Image classification data set "DatasetBalanced" (DikshaP-2506/CropSecureLeafDiseaseDataset on GitHub). Class labels (5): anthracnose, initial stage, leaf blight, leaf spot, pest damage.

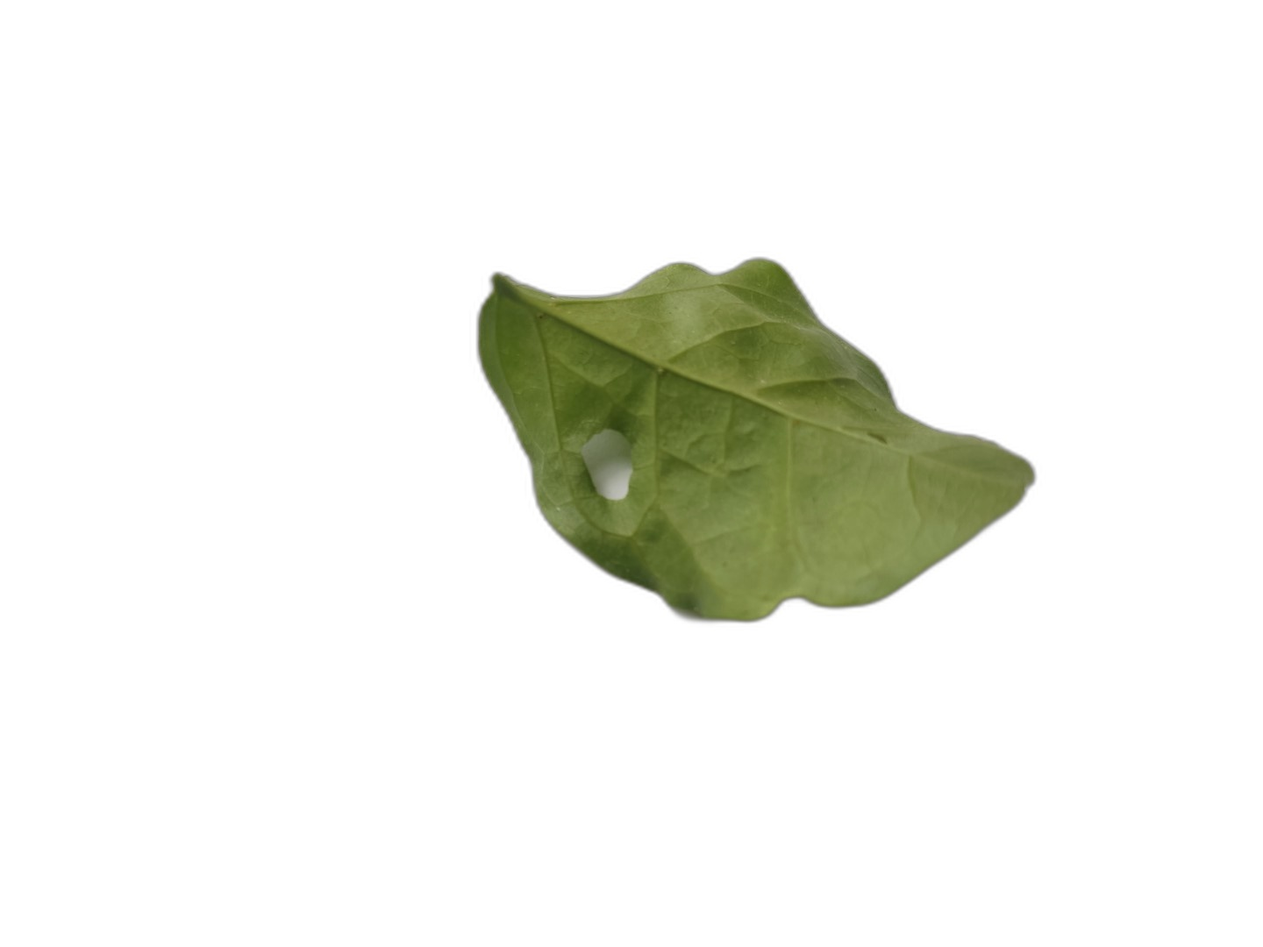
Label: pest damage

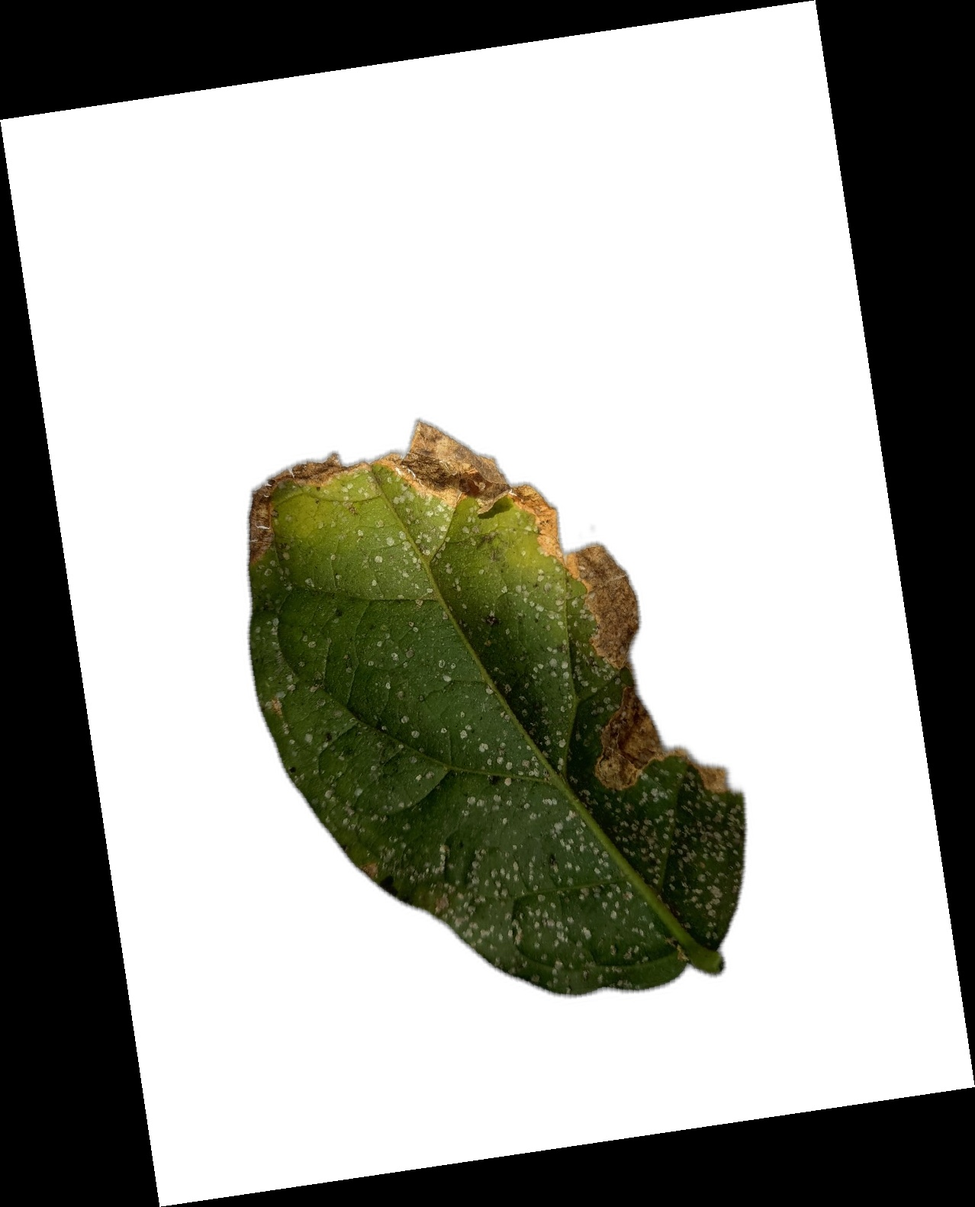
Label: leaf blight

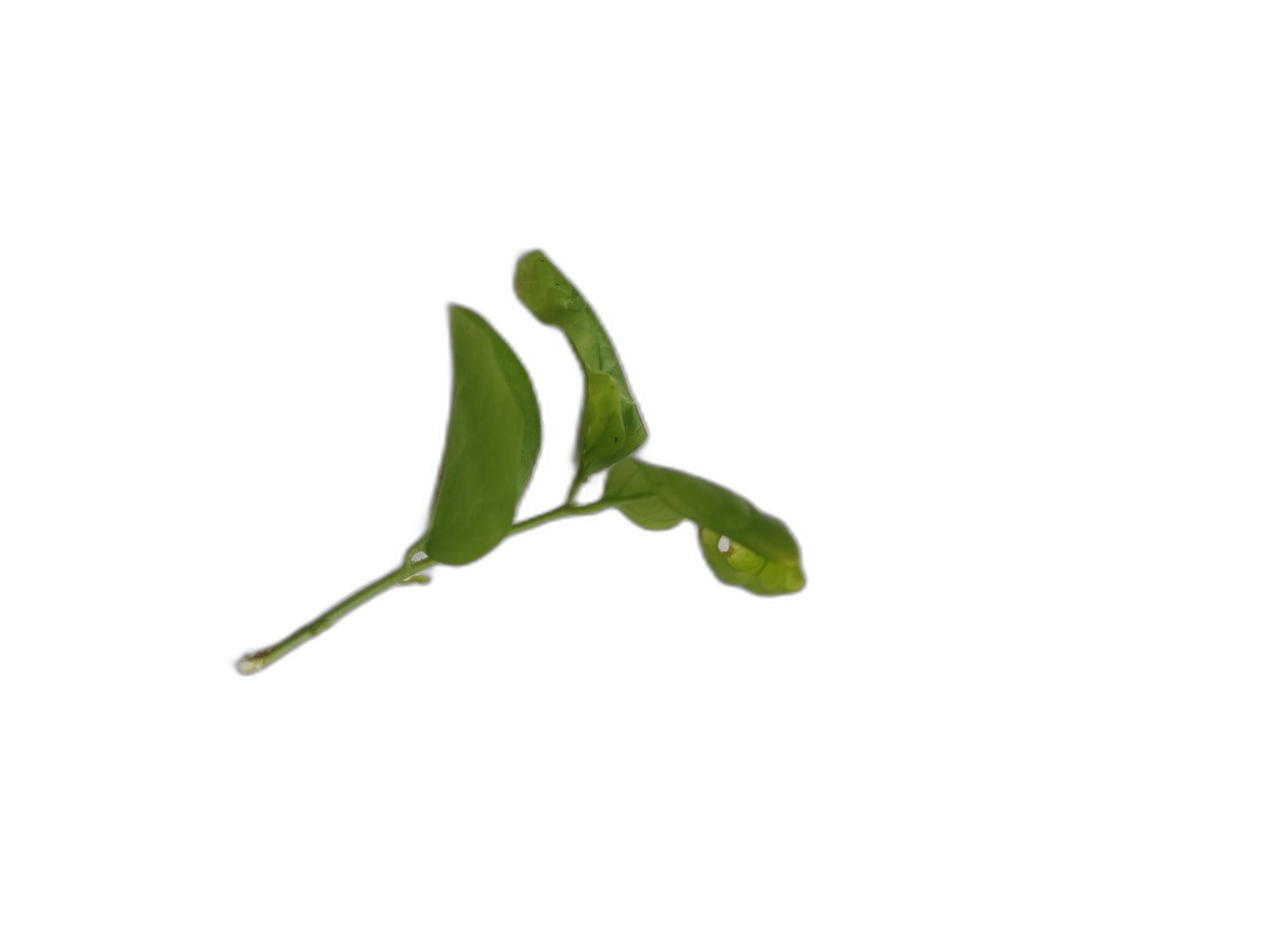
Label: initial stage

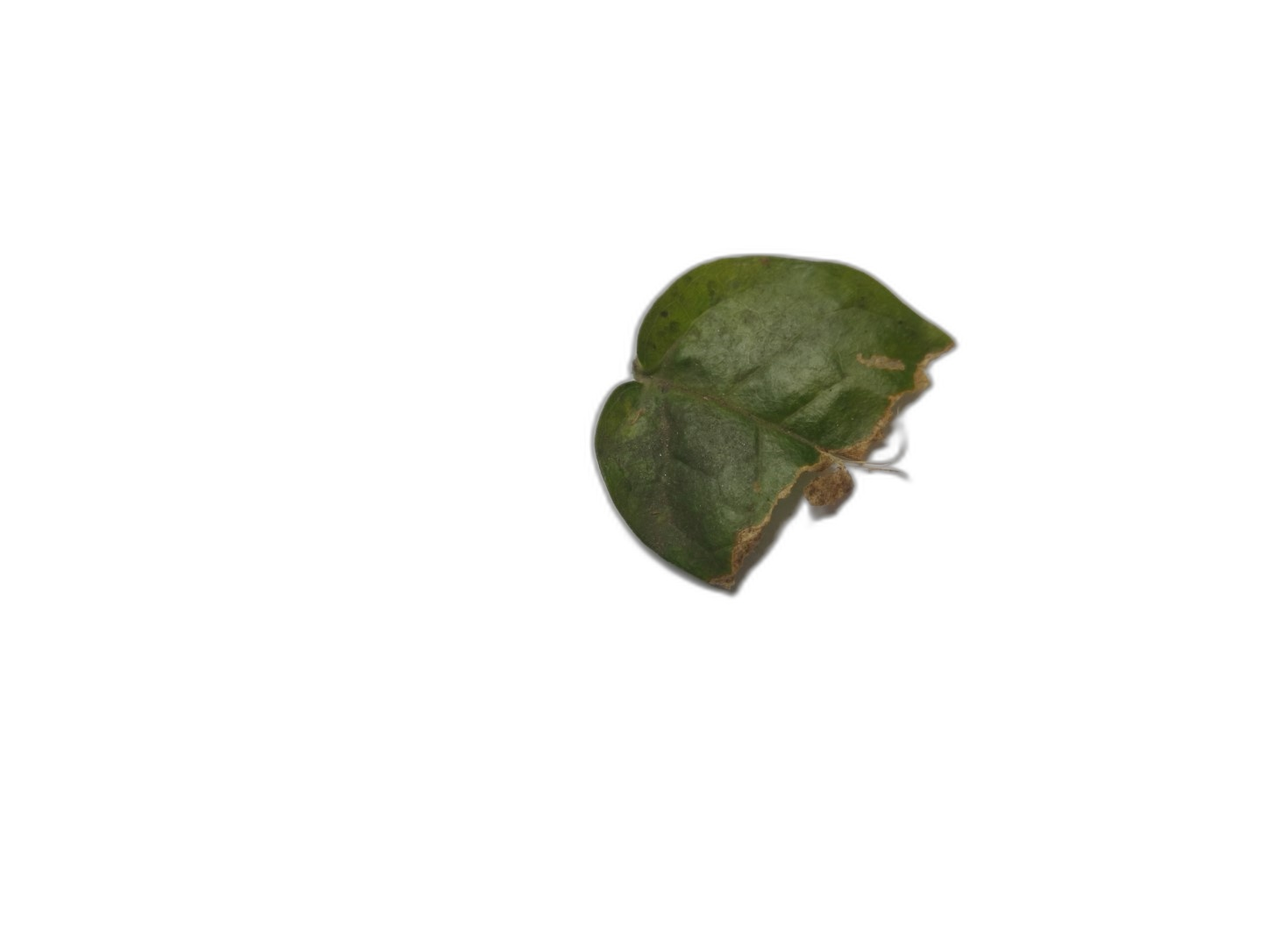
Label: anthracnose

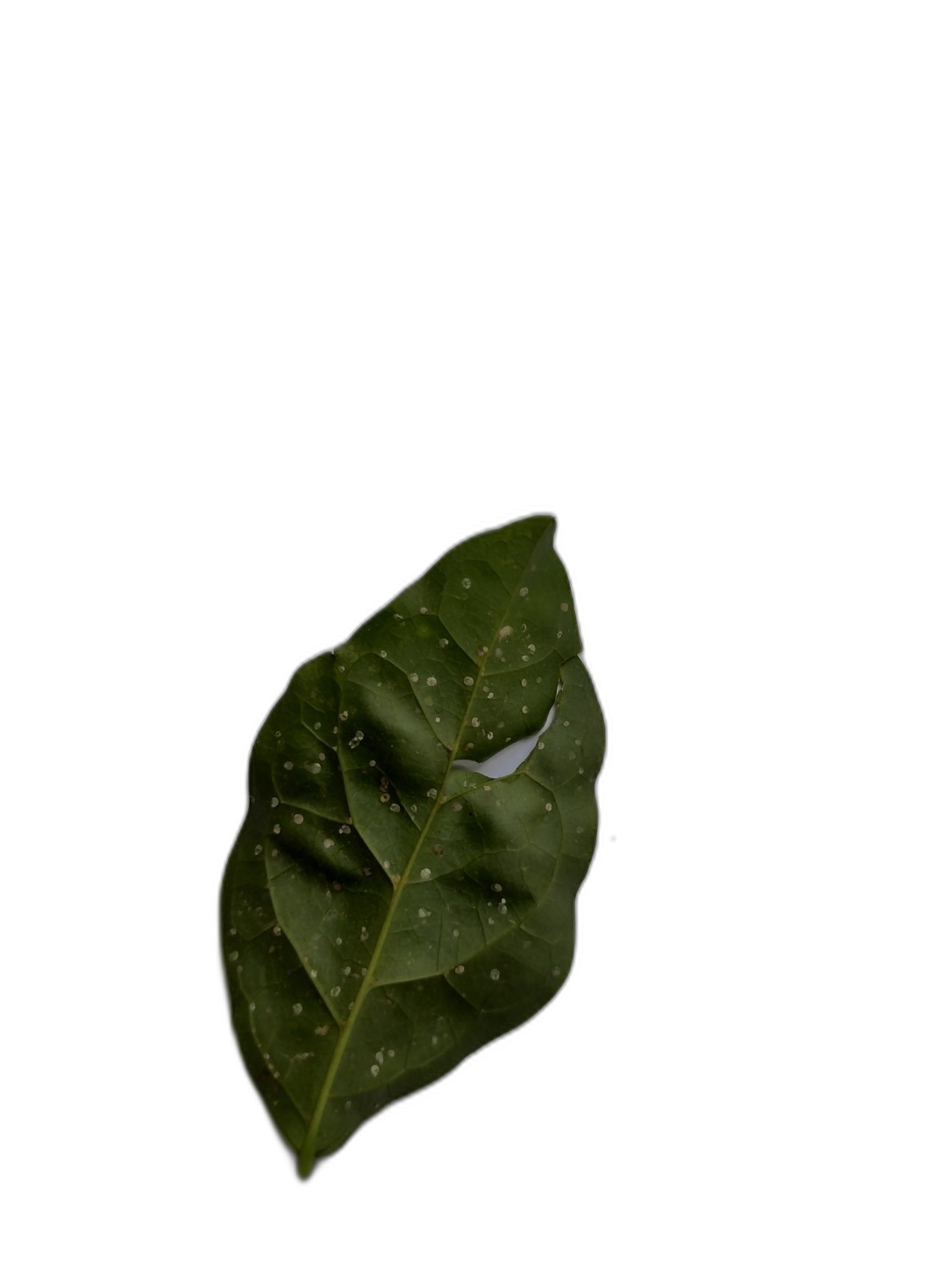
Label: leaf spot

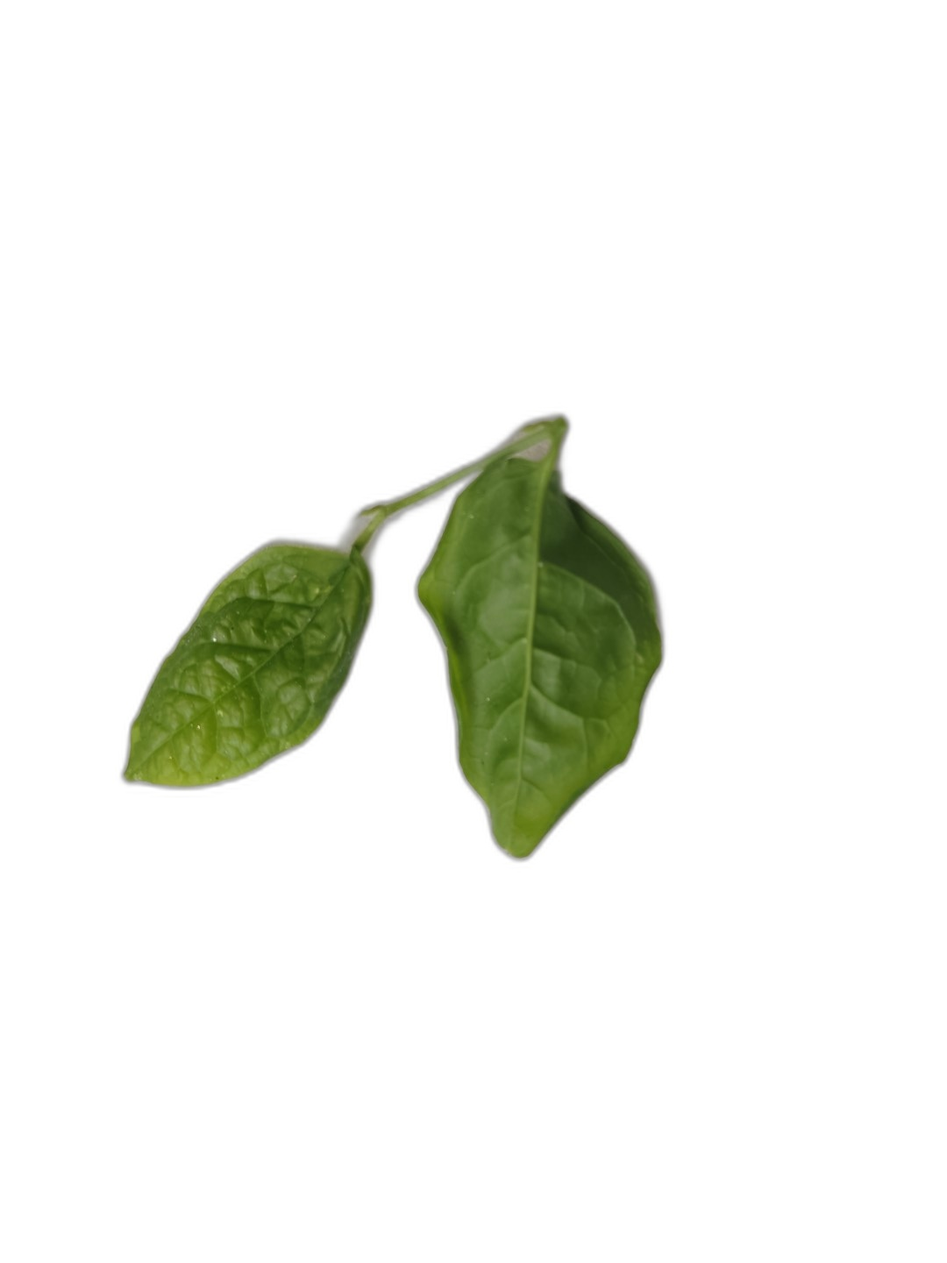
Label: initial stage
